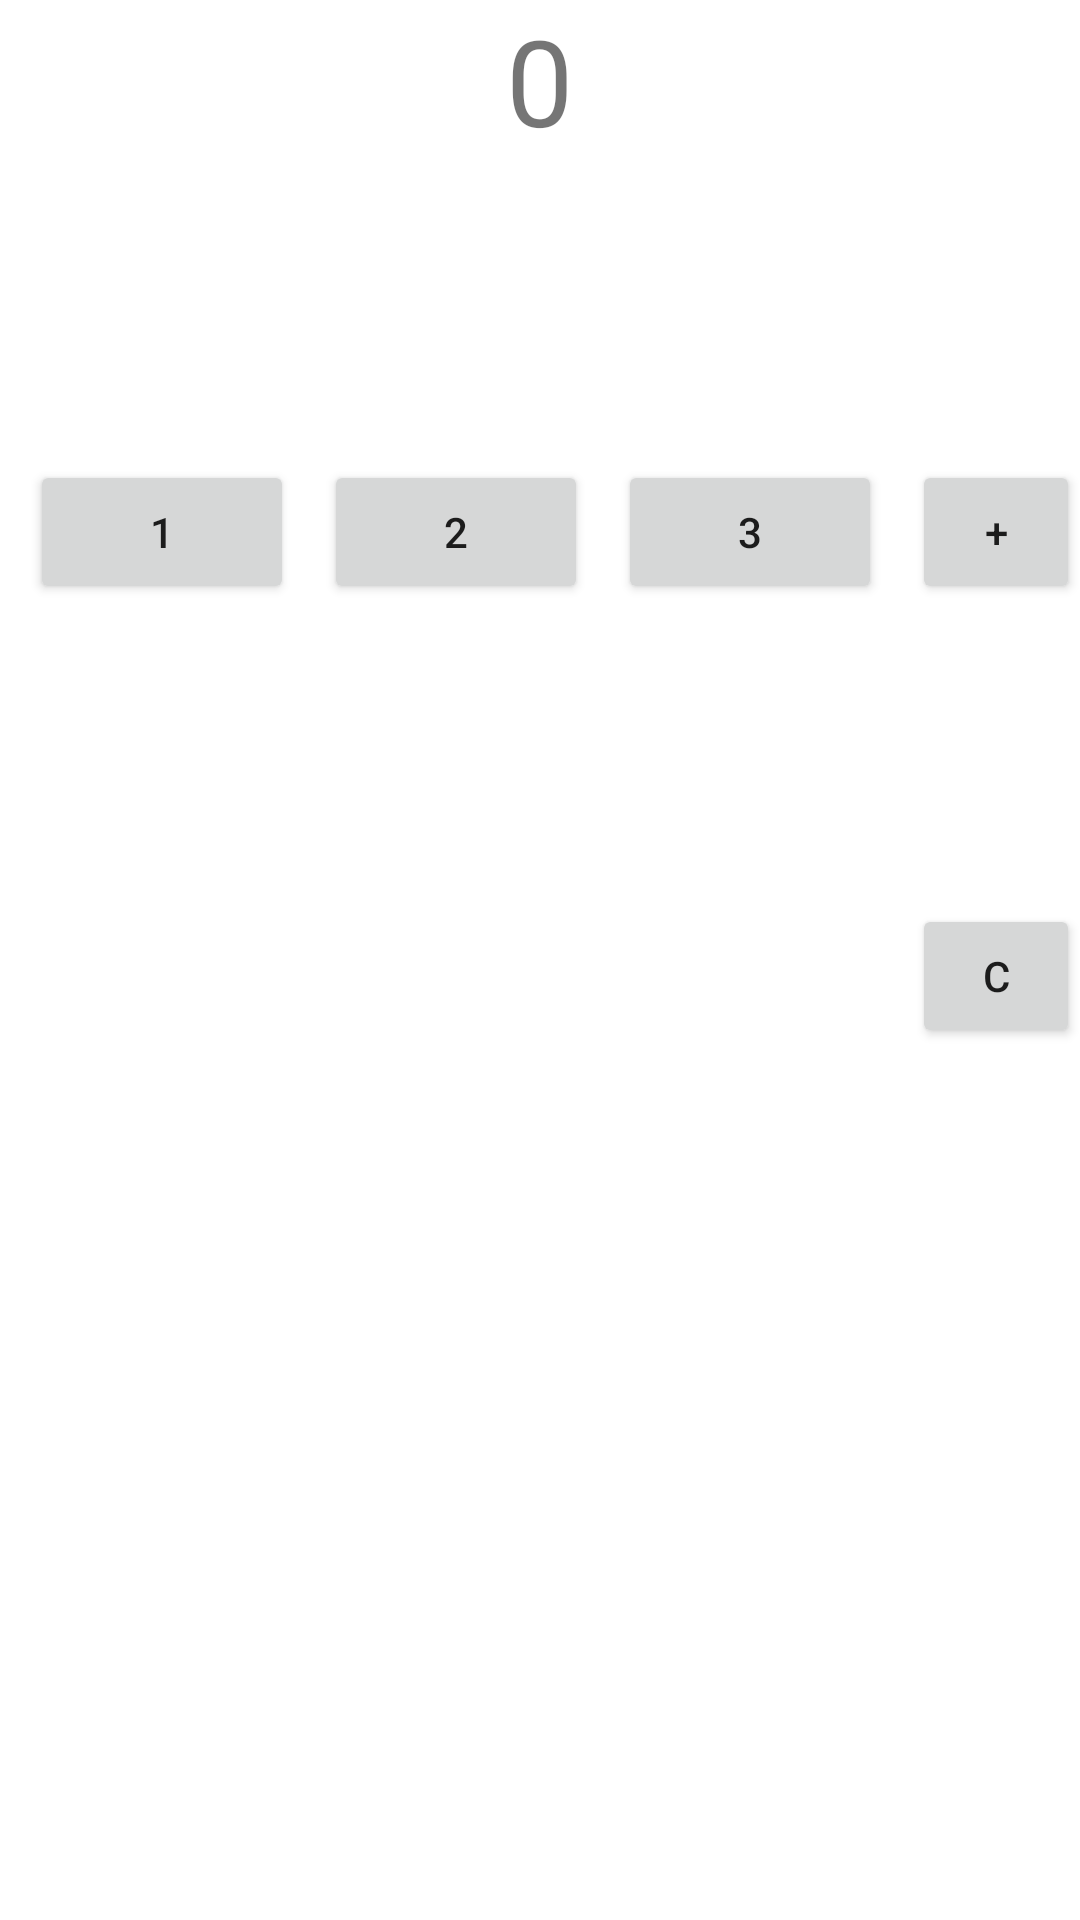

Android layout source for this screen:
<!-- AndroidManifest.xml: application theme Theme.SamsungSoftJunior -->
<!-- res/layout/activity_calculator.xml -->
<?xml version="1.0" encoding="utf-8"?>
<RelativeLayout xmlns:android="http://schemas.android.com/apk/res/android"
    xmlns:app="http://schemas.android.com/apk/res-auto"
    xmlns:tools="http://schemas.android.com/tools"
    android:layout_width="match_parent"
    android:layout_height="match_parent"
    tools:context=".CalculatorActivity">

    <TextView
        android:id="@+id/calculate_result_textView"
        android:layout_width="wrap_content"
        android:layout_height="wrap_content"
        android:layout_centerHorizontal="true"
        android:textSize="40dp"
        android:text="0" />

    <Button
        android:id="@+id/button_1"
        android:layout_width="wrap_content"
        android:layout_height="wrap_content"
        android:layout_marginStart="10dp"
        android:layout_marginTop="100dp"
        android:layout_below="@id/calculate_result_textView"
        android:text="1" />

    <Button
        android:id="@+id/button_2"
        android:layout_width="wrap_content"
        android:layout_height="wrap_content"
        android:layout_below="@id/calculate_result_textView"
        android:layout_marginStart="10dp"
        android:layout_marginTop="100dp"
        android:layout_toRightOf="@id/button_1"
        android:text="2" />

    <Button
        android:id="@+id/button_3"
        android:layout_width="wrap_content"
        android:layout_height="wrap_content"
        android:layout_toRightOf="@id/button_2"
        android:layout_marginStart="10dp"
        android:layout_marginTop="100dp"
        android:layout_below="@id/calculate_result_textView"
        android:text="3" />

    <Button
        android:id="@+id/button_plus"
        android:layout_width="wrap_content"
        android:layout_height="wrap_content"
        android:layout_toRightOf="@id/button_3"
        android:layout_marginStart="10dp"
        android:layout_marginTop="100dp"
        android:layout_below="@id/calculate_result_textView"
        android:text="+" />

    <Button
        android:id="@+id/button_clear"
        android:layout_width="wrap_content"
        android:layout_height="wrap_content"
        android:layout_toRightOf="@id/button_3"
        android:layout_marginStart="10dp"
        android:layout_marginTop="100dp"
        android:layout_below="@id/button_plus"
        android:text="C" />
</RelativeLayout>
<!-- resources referenced by this layout -->
<resources>
  <style name="Theme.SamsungSoftJunior" parent="Theme.MaterialComponents.DayNight.DarkActionBar">
          
          <item name="colorPrimary">@color/purple_500</item>
          <item name="colorPrimaryVariant">@color/purple_700</item>
          <item name="colorOnPrimary">@color/white</item>
          
          <item name="colorSecondary">@color/teal_200</item>
          <item name="colorSecondaryVariant">@color/teal_700</item>
          <item name="colorOnSecondary">@color/black</item>
          
          <item name="android:statusBarColor" tools:targetApi="l">?attr/colorPrimaryVariant</item>
          
      </style>
  <!-- not gathered from this repository: default colours our renderer supplied (Android Studio template values) -->
  <color name="purple_500">#FF6200EE</color>
  <color name="purple_700">#FF3700B3</color>
  <color name="teal_200">#FF03DAC5</color>
  <color name="teal_700">#FF018786</color>
  <color name="black">#FF000000</color>
  <color name="white">#FFFFFFFF</color>
</resources>
